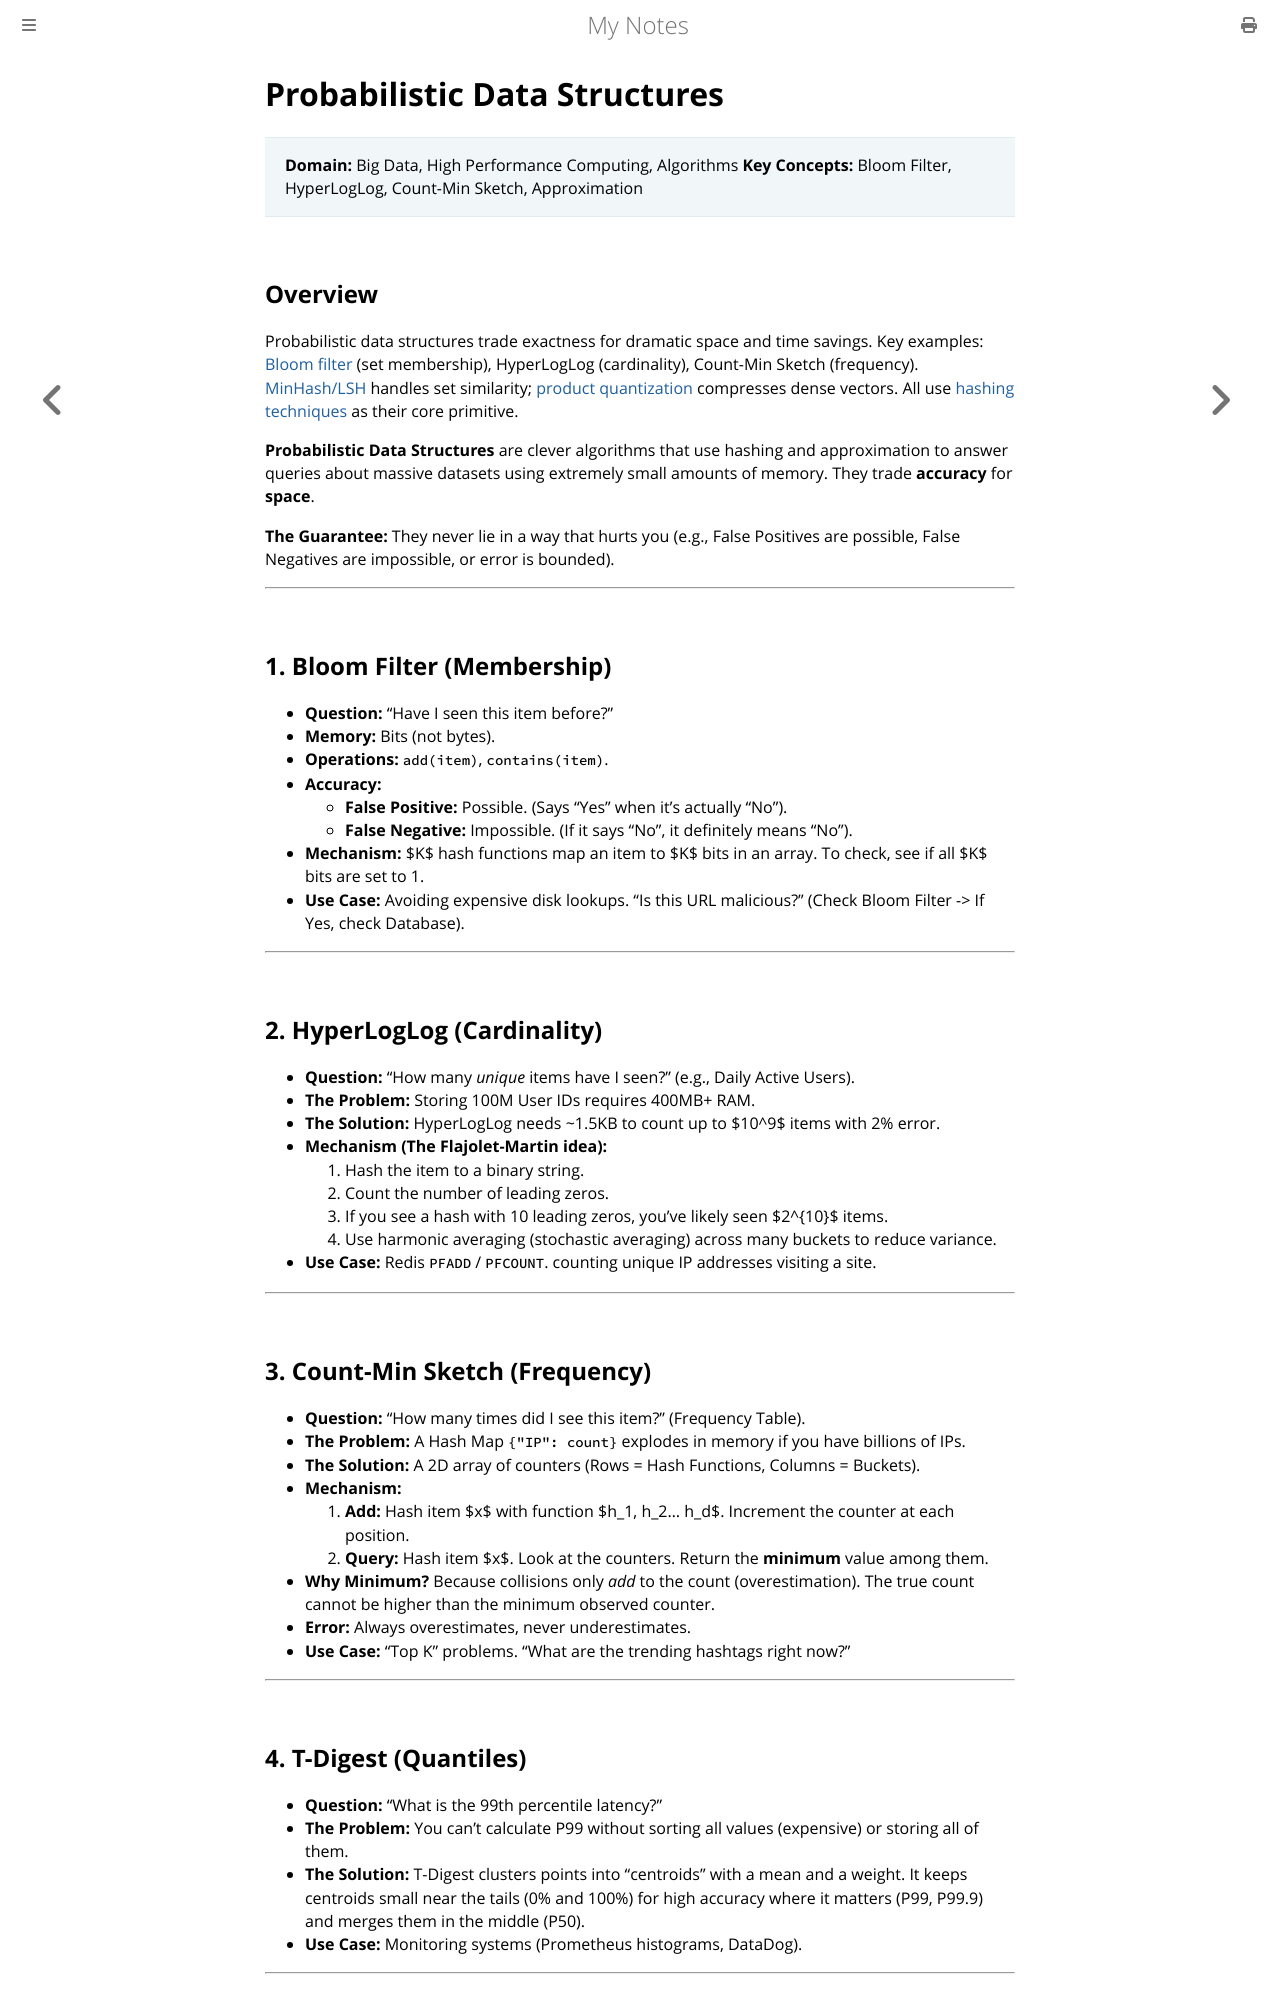

repository: paritystack/notes · page: data_structures/probabilistic.html · generator: mdbook

# Probabilistic Data Structures

> **Domain:** Big Data, High Performance Computing, Algorithms
> **Key Concepts:** Bloom Filter, HyperLogLog, Count-Min Sketch, Approximation

## Overview

Probabilistic data structures trade exactness for dramatic space and time savings. Key examples: [Bloom filter](bloom_filter.md) (set membership), HyperLogLog (cardinality), Count-Min Sketch (frequency). [MinHash/LSH](minhash_lsh.md) handles set similarity; [product quantization](product_quantization.md) compresses dense vectors. All use [hashing techniques](../algorithms/hashing_techniques.md) as their core primitive.

**Probabilistic Data Structures** are clever algorithms that use hashing and approximation to answer queries about massive datasets using extremely small amounts of memory. They trade **accuracy** for **space**.

**The Guarantee:** They never lie in a way that hurts you (e.g., False Positives are possible, False Negatives are impossible, or error is bounded).

---

## 1. Bloom Filter (Membership)
*   **Question:** "Have I seen this item before?"
*   **Memory:** Bits (not bytes).
*   **Operations:** `add(item)`, `contains(item)`.
*   **Accuracy:**
    *   **False Positive:** Possible. (Says "Yes" when it's actually "No").
    *   **False Negative:** Impossible. (If it says "No", it definitely means "No").
*   **Mechanism:** $K$ hash functions map an item to $K$ bits in an array. To check, see if all $K$ bits are set to 1.
*   **Use Case:** Avoiding expensive disk lookups. "Is this URL malicious?" (Check Bloom Filter -> If Yes, check Database).

---

## 2. HyperLogLog (Cardinality)
*   **Question:** "How many *unique* items have I seen?" (e.g., Daily Active Users).
*   **The Problem:** Storing 100M User IDs requires 400MB+ RAM.
*   **The Solution:** HyperLogLog needs ~1.5KB to count up to $10^9$ items with 2% error.
*   **Mechanism (The Flajolet-Martin idea):**
    1.  Hash the item to a binary string.
    2.  Count the number of leading zeros.
    3.  If you see a hash with 10 leading zeros, you've likely seen $2^{10}$ items.
    4.  Use harmonic averaging (stochastic averaging) across many buckets to reduce variance.
*   **Use Case:** Redis `PFADD` / `PFCOUNT`. counting unique IP addresses visiting a site.

---

## 3. Count-Min Sketch (Frequency)
*   **Question:** "How many times did I see this item?" (Frequency Table).
*   **The Problem:** A Hash Map `{"IP": count}` explodes in memory if you have billions of IPs.
*   **The Solution:** A 2D array of counters (Rows = Hash Functions, Columns = Buckets).
*   **Mechanism:**
    1.  **Add:** Hash item $x$ with function $h_1, h_2... h_d$. Increment the counter at each position.
    2.  **Query:** Hash item $x$. Look at the counters. Return the **minimum** value among them.
*   **Why Minimum?** Because collisions only *add* to the count (overestimation). The true count cannot be higher than the minimum observed counter.
*   **Error:** Always overestimates, never underestimates.
*   **Use Case:** "Top K" problems. "What are the trending hashtags right now?"

---
